Run: headless pygame with SDL's dummy video driver; simulated clock (each Clock.tick advances the game by its frame time, no real sleeping); random seed 0; keys injected as events and as key.get_pressed() state; mouse plan: one left click at the window centre at the start of phase 2, then a move to the lower-right quarter at the start of phase 3.
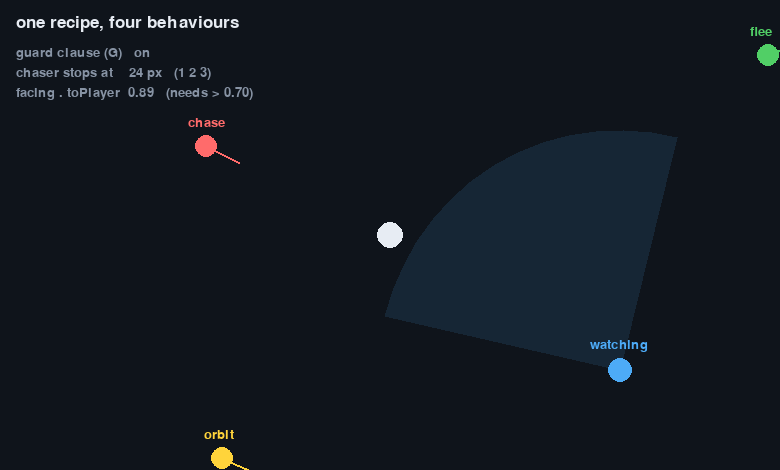
Frame 1 of 4 · flips 1–60 · no input
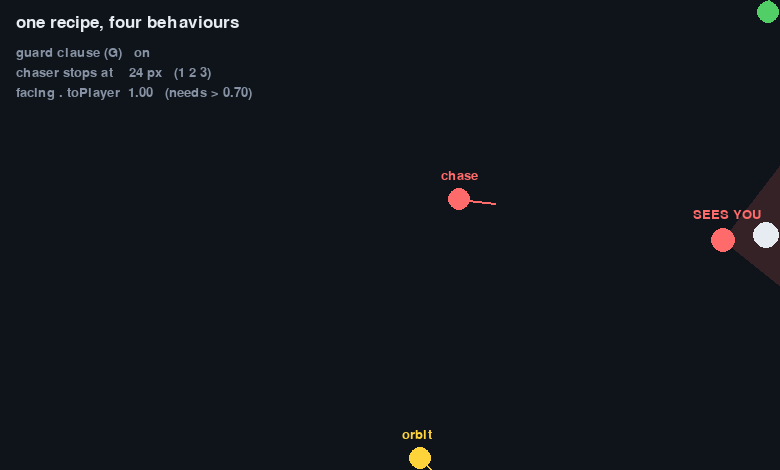
Frame 2 of 4 · flips 61–180 · clicked the window centre · tapped SPACE, RETURN · held RIGHT (→), D
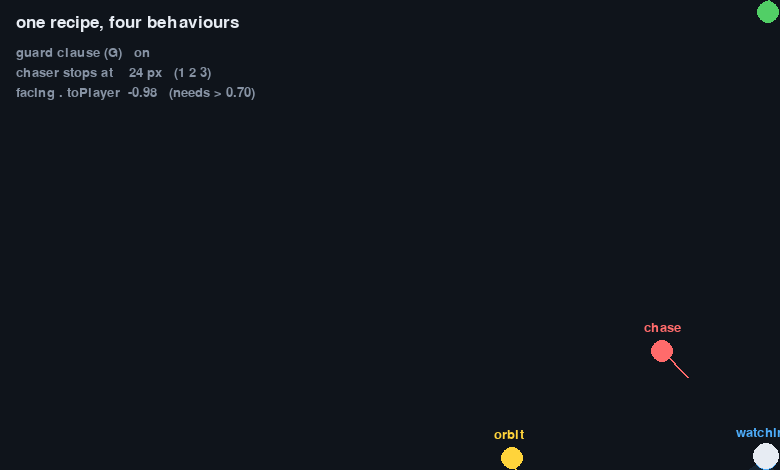
Frame 3 of 4 · flips 181–300 · moved the mouse to the lower-right quarter · held DOWN (↓), S
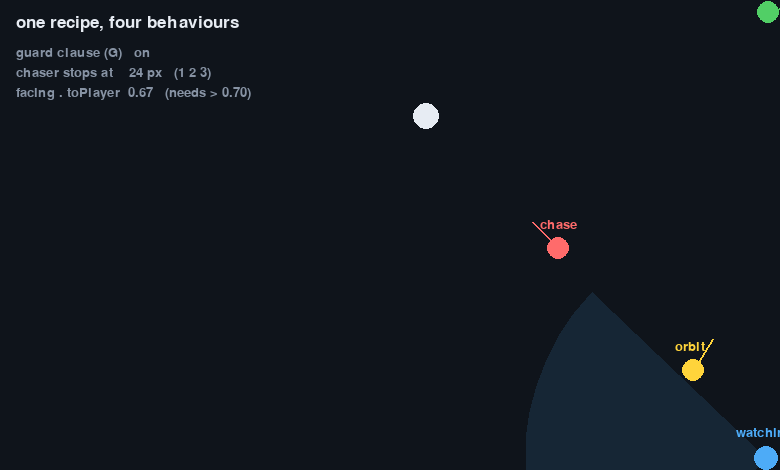
Frame 4 of 4 · flips 301–420 · held LEFT (←), A, UP (↑), W

The pygame program that drew these frames:

"""
04-chase-and-flee.py — one recipe, four behaviours.

WHAT THIS DEMONSTRATES
    subtract, normalise, scale - and how little has to change to turn chasing into
    fleeing, orbiting, or a guard with a field of view.

        CHASE   d = (player - me).normalize()
        FLEE    d = (me - player).normalize()      the SAME LINE, swapped
        ORBIT   d turned 90 degrees: Vector2(-d.y, d.x)
        CONE    facing.dot(to_player) > 0.7

    Press G to remove the zero-length guard, then let a chaser reach you. The game
    stops with ValueError: Can't normalize Vector of length zero - which is the
    error this whole lesson exists to make familiar.

HOW TO RUN IT
    python3 04-chase-and-flee.py
      arrows or WASD   move, or drag with the mouse
      G  remove the zero-length guard
      1 2 3  how close a chaser is allowed to get

WHAT TO CHANGE FIRST
    Press G, then stand still and let the red chaser reach you exactly. Read the
    traceback: it names the line, which is what makes Python's behaviour kinder
    than JavaScript's silent NaN.
"""

import math
import os
import pygame
from pygame.math import Vector2

WIDTH, HEIGHT = 780, 470
SELFTEST_FRAMES = int(os.environ.get("SELFTEST_FRAMES", "0"))

PLAYER_SPEED = 250
AGENT_SPEED = 135
CONE = 0.7                 # cos 45 degrees
GUARD_SIGHT = 240

pygame.init()
screen = pygame.display.set_mode((WIDTH, HEIGHT))
pygame.display.set_caption("04 - chase and flee")
clock = pygame.time.Clock()
font = pygame.font.SysFont(None, 20)
big = pygame.font.SysFont(None, 26)

player = Vector2(WIDTH / 2, HEIGHT / 2)
agents = [
    {"pos": Vector2(90, 90),  "kind": "chase", "colour": (255, 107, 107)},
    {"pos": Vector2(660, 110), "kind": "flee",  "colour": (81, 207, 102)},
    {"pos": Vector2(120, 380), "kind": "orbit", "colour": (255, 212, 59)},
]
guard = {"pos": Vector2(620, 370), "angle": 200.0, "sees": False}

use_guard = True
stop_distance = 24
crashed = ""
frames = 0

running = True
while running:
    dt = clock.tick(60) / 1000.0

    for event in pygame.event.get():
        if event.type == pygame.QUIT:
            running = False
        elif event.type == pygame.KEYDOWN:
            if event.key == pygame.K_ESCAPE:
                running = False
            elif event.key == pygame.K_g:
                use_guard = not use_guard
                crashed = ""
            elif event.key == pygame.K_1:
                stop_distance = 0
            elif event.key == pygame.K_2:
                stop_distance = 24
            elif event.key == pygame.K_3:
                stop_distance = 60
        elif event.type == pygame.MOUSEMOTION and event.buttons[0]:
            player = Vector2(event.pos)

    keys = pygame.key.get_pressed()
    move = Vector2(
        (1 if keys[pygame.K_RIGHT] or keys[pygame.K_d] else 0) -
        (1 if keys[pygame.K_LEFT] or keys[pygame.K_a] else 0),
        (1 if keys[pygame.K_DOWN] or keys[pygame.K_s] else 0) -
        (1 if keys[pygame.K_UP] or keys[pygame.K_w] else 0),
    )
    # The same guard, on the player's own movement: with no key held this is the
    # zero vector, and normalising it would raise.
    if move.length_squared() > 0:
        player += move.normalize() * PLAYER_SPEED * dt
    player.x = max(14, min(WIDTH - 14, player.x))
    player.y = max(14, min(HEIGHT - 14, player.y))

    # ---- the three simple agents -----------------------------------------
    for a in agents:
        gap = player - a["pos"]              # 1. SUBTRACT: target minus me

        if use_guard and gap.length_squared() == 0:
            continue                         # nothing sensible to do: skip
        try:
            direction = gap.normalize()      # 2. NORMALISE
        except ValueError as err:
            crashed = "ValueError: %s" % err
            continue

        if a["kind"] == "flee":
            direction = -direction           # the same line, reversed
        elif a["kind"] == "orbit":
            sideways = Vector2(-direction.y, direction.x)   # turn 90 degrees
            direction = (sideways + direction * 0.22).normalize()

        # 3. SCALE, then add. Stopping short keeps the gap non-zero, which is the
        # other half of the fix.
        if a["kind"] != "chase" or gap.length() > stop_distance:
            a["pos"] += direction * AGENT_SPEED * dt        # mutates in place
        a["pos"].x = max(12, min(WIDTH - 12, a["pos"].x))
        a["pos"].y = max(12, min(HEIGHT - 12, a["pos"].y))

    # ---- the guard: a field of view from one dot product ------------------
    to_player = player - guard["pos"]
    facing = Vector2(1, 0).rotate(guard["angle"])
    in_range = to_player.length_squared() < GUARD_SIGHT * GUARD_SIGHT
    dot = facing.dot(to_player.normalize()) if to_player.length_squared() > 0 else 1.0
    guard["sees"] = in_range and dot > CONE
    if guard["sees"]:
        guard["pos"] += to_player.normalize() * AGENT_SPEED * 1.1 * dt
        guard["angle"] = Vector2(1, 0).angle_to(to_player)
    else:
        guard["angle"] += 40 * dt

    # ---- render -----------------------------------------------------------
    screen.fill((15, 20, 27))

    # the cone, drawn from the same numbers the test uses
    half = math.degrees(math.acos(CONE))
    points = [guard["pos"]]
    steps = 14
    for i in range(steps + 1):
        a_deg = guard["angle"] - half + (2 * half) * i / steps
        points.append(guard["pos"] + Vector2(1, 0).rotate(a_deg) * GUARD_SIGHT)
    cone_surface = pygame.Surface((WIDTH, HEIGHT), pygame.SRCALPHA)
    pygame.draw.polygon(cone_surface,
                        (255, 107, 107, 40) if guard["sees"] else (77, 171, 247, 30),
                        points)
    screen.blit(cone_surface, (0, 0))

    for a in agents:
        pygame.draw.circle(screen, a["colour"], a["pos"], 11)
        gap = player - a["pos"]
        if gap.length_squared() > 0:
            d = gap.normalize()
            if a["kind"] == "flee":
                d = -d
            elif a["kind"] == "orbit":
                d = (Vector2(-d.y, d.x) + d * 0.22).normalize()
            pygame.draw.line(screen, a["colour"], a["pos"], a["pos"] + d * 36, 2)
        screen.blit(font.render(a["kind"], True, a["colour"]),
                    (a["pos"].x - 18, a["pos"].y - 30))

    pygame.draw.circle(screen, (255, 107, 107) if guard["sees"] else (77, 171, 247),
                       guard["pos"], 12)
    screen.blit(font.render("SEES YOU" if guard["sees"] else "watching", True,
                            (255, 107, 107) if guard["sees"] else (77, 171, 247)),
                (guard["pos"].x - 30, guard["pos"].y - 32))

    pygame.draw.circle(screen, (231, 236, 243), player, 13)

    screen.blit(big.render("one recipe, four behaviours", True, (231, 236, 243)), (16, 14))
    info = [
        "guard clause (G)   %s" % ("on" if use_guard else "OFF - will raise"),
        "chaser stops at    %d px   (1 2 3)" % stop_distance,
        "facing . toPlayer  %.2f   (needs > %.2f)" % (dot, CONE),
    ]
    for i, line in enumerate(info):
        colour = (255, 107, 107) if (i == 0 and not use_guard) else (135, 147, 164)
        screen.blit(font.render(line, True, colour), (16, 46 + i * 20))

    if crashed:
        screen.blit(font.render(crashed, True, (255, 107, 107)), (16, HEIGHT - 26))
    elif not use_guard and stop_distance == 0:
        screen.blit(font.render("stand still and let the red one reach you exactly",
                                True, (255, 212, 59)), (16, HEIGHT - 26))

    pygame.display.flip()

    frames += 1
    if SELFTEST_FRAMES and frames >= SELFTEST_FRAMES:
        running = False

pygame.quit()
